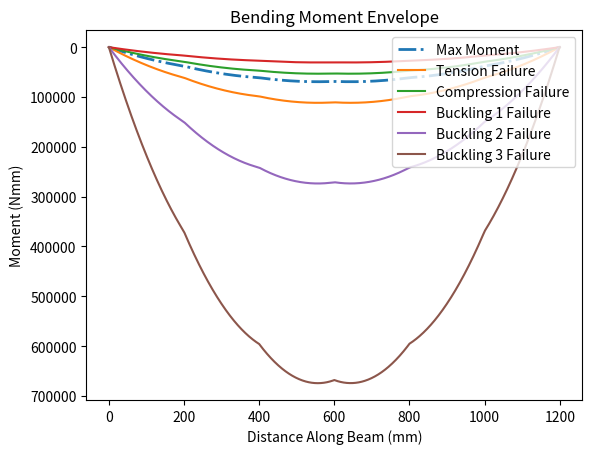
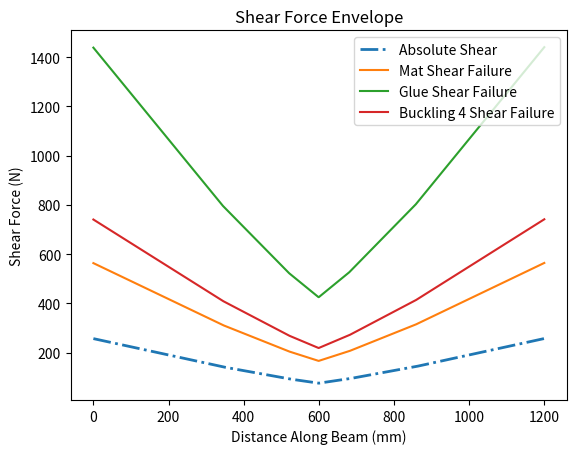

The matplotlib source for these figures, in order:
# In this program, the bottom flange is not included in the calculations as it introduces
# an illegal cross-section for the project requirements.

import math

# -------Defining Cross Section--------

#                            top_flange
#              ***************************************
#              ***************************************
#                     ******    glue    ******
#                     **                    **
#                     **                    **
#                     **                    **
#              web    **                    **
#                     **                    **
#                     **                    **
#                     **                    **
#                     **                    **
#                     **                    **
#                       
top_flange = 100
top_flange_thickness = 1.27
web = 75 - 1.27
web_thickness = 1.27
glue = 5
glue_thickness = 1.27

# Renamed bottom flange into this to reflect what is being measured
web_separation = 80

# -------General Properties------------
bridge_length = 1200
train_weight = 400
x_pos_train = [52, 228, 392, 568, 732, 908]
p_wheel_train = [train_weight / 6] * 6
E = 4000
mu = 0.2
a = 400
# -------Solve for SFD/BMD-------------
import matplotlib.pyplot as plt
import numpy as np


def calc_reaction_forces(x_pos, adjustment, p_wheel_train):
    Ay = 0
    By = 0
    total_load = 0
    x_pos_train = x_pos[:]

    # Adjusts Wheel X Position
    for i in range(len(x_pos_train)):
        x_pos_train[i] += adjustment

    # Find Total Load
    for i in range(len(x_pos_train)):
        if x_pos_train[i] >= 0 and x_pos_train[i] <= 1200:
            total_load += p_wheel_train[i]

    # Take Moment About B to Calculate Ay
    moment = 0
    for i in range(len(x_pos_train)):
        if x_pos_train[i] >= 0 and x_pos_train[i] <= 1200:
            moment += p_wheel_train[i] * (bridge_length - x_pos_train[i])
        Ay = moment / bridge_length

    # Find By
    By = total_load - Ay

    return Ay, By, x_pos_train


def graph_sfd(x_pos, adjustment, p_wheel_train, graph):

    # Calculate Reaction Forces + x_pos_train
    Ay, By, x_pos_train = calc_reaction_forces(x_pos, adjustment, p_wheel_train)

    x_points = [0]
    y_points = [0]

    for i in range(0, 1201):
        y_val = 0

        for wheel in range(len(x_pos_train)):
            if x_pos_train[wheel] <= i and x_pos_train[wheel] >= 0:
                y_val -= p_wheel_train[wheel]

        y_val += Ay

        if i == 1200:
            y_val += By

        x_points.append(i)
        y_points.append(y_val)

    xpoints = np.array(x_points)
    ypoints = np.array(y_points)

    if graph:
        plt.plot(xpoints, ypoints)

    y_min = min(y_points)
    y_max = max(y_points)

    if abs(y_min) > abs(y_max):
        y_abs = abs(y_min)
    else:
        y_abs = abs(y_max)

    return x_pos_train, y_abs, xpoints[1:], ypoints[1:]


def graph_bmd(x_pos, adjustment, p_wheel_train, graph):
    sfd_vals = graph_sfd(x_pos, adjustment, p_wheel_train, False)
    x_pos, xpoints, ypoints = sfd_vals[0], sfd_vals[2], sfd_vals[3]

    dx = np.diff(xpoints)
    avg_height = (ypoints[:-1] + ypoints[1:]) / 2
    trapezoid_areas = avg_height * dx

    bmd_ypoints = np.insert(np.cumsum(trapezoid_areas), 0, 0)
    bmd_xpoints = xpoints

    if graph:
        plt.gca().invert_yaxis()
        plt.plot(bmd_xpoints, bmd_ypoints)

    y_min = min(bmd_ypoints)
    y_max = max(bmd_ypoints)

    if abs(y_min) > abs(y_max):
        y_abs = abs(y_min)
    else:
        y_abs = abs(y_max)

    return x_pos, y_abs, bmd_xpoints, bmd_ypoints.tolist()


def greatest_shear(x_pos_train, p_wheel_train, graph):
    res = [0, 0]
    for i in range(-908, 1149):
        sfd_res = graph_sfd(x_pos_train, i, p_wheel_train, graph)
        if sfd_res[1] > res[1]:
            res[0], res[1] = sfd_res[0], sfd_res[1]

    return res


def greatest_moment(x_pos_train, p_wheel_train, graph):
    res = [0, 0]
    for i in range(-908, 1149):
        bmd_res = graph_bmd(x_pos_train, i, p_wheel_train, graph)
        if bmd_res[1] > res[1]:
            res[0], res[1] = bmd_res[0], bmd_res[1]

    return res


# -------Create SFD/BMD Envelope-------
def shear_envelope(x_pos_train, p_wheel_train, graph):
    x_points_abs = []
    y_points_abs = []
    x_points_min = []
    y_points_min = []
    x_points_max = []
    y_points_max = []

    for j in range(0, 1201):
        temp_min = 0
        temp_max = 0
        temp_abs = 0
        for i in range(-908, 1149):
            Ay, By, x_pos = calc_reaction_forces(x_pos_train, i, p_wheel_train)

            y_val = 0

            for wheel in range(len(x_pos)):
                if x_pos[wheel] <= j and x_pos[wheel] >= 0:
                    y_val -= p_wheel_train[wheel]

            y_val += Ay

            if i == 1200:
                y_val += By

            temp_max = max(temp_max, y_val)
            temp_min = min(temp_min, y_val)
            temp_abs = max(abs(temp_max), abs(temp_min), temp_abs)
        # print(temp_max, temp_min, temp_abs)
        y_points_abs.append(temp_abs)
        y_points_min.append(temp_min)
        y_points_max.append(temp_max)
        x_points_abs.append(j)
        x_points_min.append(j)
        x_points_max.append(j)

    xpoints_abs = np.array(x_points_abs)
    ypoints_abs = np.array(y_points_abs)
    xpoints_min = np.array(x_points_min)
    ypoints_min = np.array(y_points_min)
    xpoints_max = np.array(x_points_max)
    ypoints_max = np.array(y_points_max)

    plt.figure()
    if graph:
        plt.plot(xpoints_abs, ypoints_abs, label="Absolute Shear")
        plt.plot(xpoints_max, ypoints_max, linestyle="-.", label="Max Shear")
        plt.plot(xpoints_min, ypoints_min, linestyle="-.", label="Min Shear")
    else:
        plt.plot(
            xpoints_abs,
            ypoints_abs,
            linestyle="-.",
            label="Absolute Shear",
            linewidth=2,
        )
    plt.xlabel("Distance Along Beam (mm)")
    plt.ylabel("Shear Force (N)")
    plt.title("Shear Force Envelope")
    plt.legend(loc="upper right")
    return xpoints_abs, ypoints_abs


def moment_envelope(x_pos_train, p_wheel_train):
    x_points_max = []
    for j in range(0, 1201):
        x_points_max.append(j)
    y_points_max = [0] * 1201

    for i in range(-908, 1149):
        bmd_res = graph_bmd(x_pos_train, i, p_wheel_train, False)
        y_temp = bmd_res[3]

        for x in range(len(y_temp)):
            if y_temp[x] > y_points_max[x]:
                y_points_max[x] = y_temp[x]

    xpoints_max = np.array(x_points_max)
    ypoints_max = np.array(y_points_max)

    plt.figure()
    plt.plot(xpoints_max, ypoints_max, linestyle="-.", label="Max Moment", linewidth=2)
    plt.xlabel("Distance Along Beam (mm)")
    plt.ylabel("Moment (Nmm)")
    plt.title("Bending Moment Envelope")
    plt.gca().invert_yaxis()
    return xpoints_max, ypoints_max


# print(graph_bmd(x_pos_train, -51, p_wheel_train, True)[0:2])
# print(greatest_moment(x_pos_train, p_wheel_train, True))
# moment_envelope(x_pos_train, p_wheel_train)

# print(calc_reaction_forces(x_pos_train, -52, p_wheel_train))
# print(greatest_shear(x_pos_train, p_wheel_train, True))
# print(graph_sfd(x_pos_train, -51.999999999999, p_wheel_train, True))
# shear_envelope(x_pos_train, p_wheel_train)

# -------Cross-sectional Properties----
A_top = top_flange * top_flange_thickness
y_top = web + 0.5 * top_flange_thickness

A_web = web * web_thickness
y_web = 0.5 * web

A_glue = glue * glue_thickness
y_glue = web - 0.5 * glue_thickness


y_bar = (A_top * y_top + 2 * A_web * y_web + 2 * A_glue * y_glue) / (
    A_top + 2 * A_web + 2 * A_glue
)

I = (
    (top_flange * top_flange_thickness**3) / 12
    + 2 * (web**3 * web_thickness) / 12
    + 2 * (glue * glue_thickness**3) / 12
    + (A_top * (y_top - y_bar) ** 2)
    + 2 * (A_web * (y_web - y_bar) ** 2)
    + 2 * (A_glue * (y_glue - y_bar) ** 2)
)

y_tot = web + top_flange_thickness
y_from_top = y_tot - y_bar

b_mat = web_thickness * 2
b_glue = glue * 2

Q_mat = 2 * (web_thickness * (y_bar) 
             * (y_bar) / 2
)
Q_glue = A_top * (y_top - y_bar)

print(Q_mat)

# -------Calculate Applied Stresses----
max_tensile_stress = greatest_moment(x_pos_train, p_wheel_train, False)[1] * y_bar / I
max_compressive_stress = (
    greatest_moment(x_pos_train, p_wheel_train, False)[1] * y_from_top / I
)
max_shear_stress_mat = (
    greatest_shear(x_pos_train, p_wheel_train, False)[1] * Q_mat
) / (I * b_mat)
max_shear_stress_glue = (
    greatest_shear(x_pos_train, p_wheel_train, False)[1] * Q_glue
) / (I * b_glue)

# print("max_tensile_stress", max_tensile_stress)
# print("max_compressive_stress", max_compressive_stress)
# print("max_shear_stress_mat", max_shear_stress_mat)
# print("max_shear_stress_glue", max_shear_stress_glue)

# -------Material/Thin Plate Buckling--
buckling_case1 = (((4 * math.pi**2) * E) / (12 * (1 - mu**2))) * (
    top_flange_thickness / (web_separation)
) ** 2
buckling_case2 = (((0.425 * math.pi**2) * E) / (12 * (1 - mu**2))) * (
    top_flange_thickness / ((top_flange - (web_separation + 2 * web_thickness)) / 2)
) ** 2
buckling_case3 = (((6 * math.pi**2) * E) / (12 * (1 - mu**2))) * (
    (web_thickness) / ((web - y_bar))
) ** 2
buckling_case4 = (((5 * math.pi**2) * E) / (12 * (1 - mu**2))) * (
    ((web_thickness) / (web)) ** 2
    + ((web_thickness) / (a)) ** 2
)

# print("buckling_case1", buckling_case1)
# print("buckling_case2", buckling_case2)
# print("buckling_case3", buckling_case3)
# print("buckling_case4", buckling_case4)
# -------FOS---------------------------
FOS_tension = 30 / max_tensile_stress
FOS_compression = 6 / max_compressive_stress
FOS_shear_mat = 4 / max_shear_stress_mat
FOS_shear_glue = 2 / max_shear_stress_glue
FOS_buck_1 = buckling_case1 / max_compressive_stress
FOS_buck_2 = buckling_case2 / max_compressive_stress
FOS_buck_3 = buckling_case3 / max_compressive_stress
FOS_buck_4 = buckling_case4 / max_shear_stress_mat

print("FOS_tension", FOS_tension)
print("FOS_compression", FOS_compression)
print("FOS_shear_mat", FOS_shear_mat)
print("FOS_shear_glue", FOS_shear_glue)
print("FOS_buck_1", FOS_buck_1)
print("FOS_buck_2", FOS_buck_2)
print("FOS_buck_3", FOS_buck_3)
print("FOS_buck_4", FOS_buck_4)
# -------Vfail and Mfail---------------
moment_env = moment_envelope(x_pos_train, p_wheel_train)
M_fail_tens_y = moment_env[1] * FOS_tension
M_fail_comp_y = moment_env[1] * FOS_compression
M_fail_buck1_y = moment_env[1] * FOS_buck_1
M_fail_buck2_y = moment_env[1] * FOS_buck_2
M_fail_buck3_y = moment_env[1] * FOS_buck_3
plt.plot(moment_env[0], M_fail_tens_y, label="Tension Failure")
plt.plot(moment_env[0], M_fail_comp_y, label="Compression Failure")
plt.plot(moment_env[0], M_fail_buck1_y, label="Buckling 1 Failure")
plt.plot(moment_env[0], M_fail_buck2_y, label="Buckling 2 Failure")
plt.plot(moment_env[0], M_fail_buck3_y, label="Buckling 3 Failure")

plt.legend(loc="upper right")

shear_env = shear_envelope(x_pos_train, p_wheel_train, False)
S_fail_mat_y = shear_env[1] * FOS_shear_mat
S_fail_glue_y = shear_env[1] * FOS_shear_glue
S_fail_buck4_y = shear_env[1] * FOS_buck_4

plt.plot(shear_env[0], S_fail_mat_y, label="Mat Shear Failure")
plt.plot(shear_env[0], S_fail_glue_y, label="Glue Shear Failure")
plt.plot(shear_env[0], S_fail_buck4_y, label="Buckling 4 Shear Failure")

plt.legend(loc="upper right")

plt.show()
# -------Output Plots------------------
print("x_pos_train:", x_pos_train, "\np_wheel_train:", p_wheel_train)
print("------------------")
print("y_bar:", y_bar, "\nI:", I)